Run: headless pygame with SDL's dummy video driver; simulated clock (each Clock.tick advances the game by its frame time, no real sleeping); random seed 0; keys injected as events and as key.get_pressed() state; no mouse input.
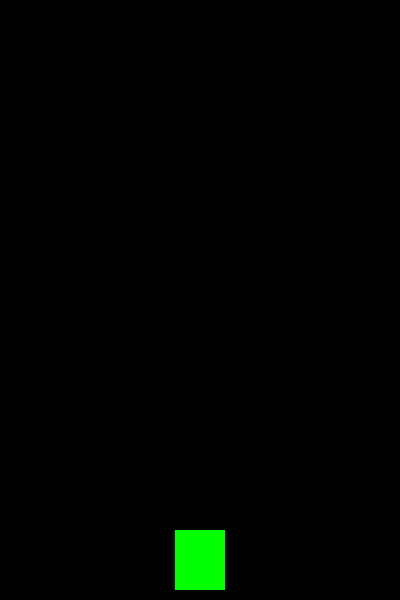
Frame 1 of 3 · flips 1–60 · no input
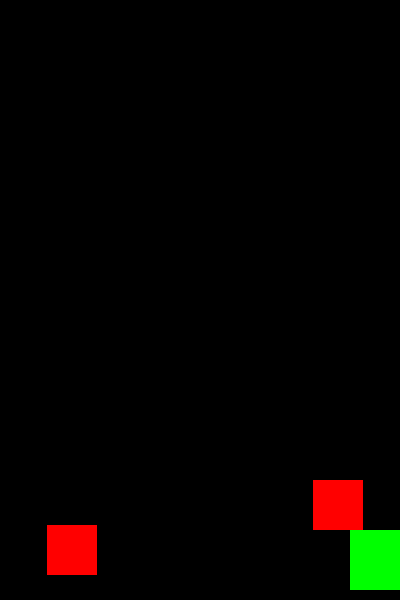
Frame 2 of 3 · flips 61–180 · tapped SPACE, RETURN · held RIGHT (→), D
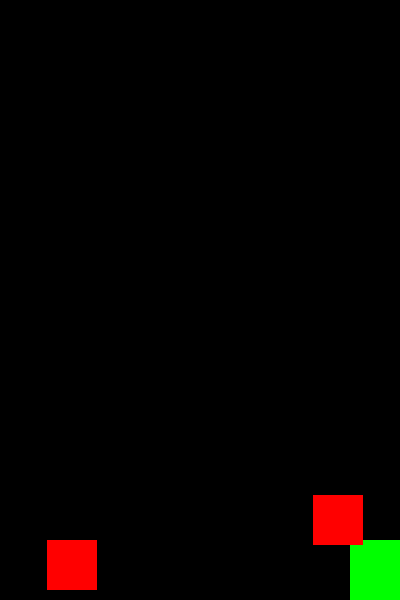
Frame 3 of 3 · flips 181–300 · held DOWN (↓), S (game ended)

The pygame program that drew these frames:

import pygame
import random
# Initialize pygame
pygame.init()
# Set up the game window
width, height = 400, 600
screen = pygame.display.set_mode((width, height))
pygame.display.set_caption("Car Avoidance Game")
# Colors
BLACK = (0, 0, 0)
WHITE = (255, 255, 255)
RED = (255, 0, 0)
GREEN = (0, 255, 0)
# Set up the car
car_width = 50
car_height = 60
car_x = width // 2 - car_width // 2
car_y = height - car_height - 10
car_velocity = 5
# Set up the obstacles
obstacle_width = 50
obstacle_height = 50
obstacle_velocity = 5
obstacle_frequency = 30  # Higher means fewer obstacles
obstacles = []
# Game loop
running = True
clock = pygame.time.Clock()
while running:
    screen.fill(BLACK)

    for event in pygame.event.get():
        if event.type == pygame.QUIT:
            running = False

    # Get keys pressed for car movement
    keys = pygame.key.get_pressed()

    if keys[pygame.K_UP] and car_y > 0:
        car_y -= car_velocity
    if keys[pygame.K_DOWN] and car_y < height - car_height:
        car_y += car_velocity
    if keys[pygame.K_LEFT] and car_x > 0:
        car_x -= car_velocity
    if keys[pygame.K_RIGHT] and car_x < width - car_width:
        car_x += car_velocity

    # Create obstacles
    if random.randint(1, obstacle_frequency) == 1:
        obstacle_x = random.randint(0, width - obstacle_width)
        obstacles.append([obstacle_x, -obstacle_height])

    # Move obstacles
    for obstacle in obstacles[:]:
        obstacle[1] += obstacle_velocity
        if obstacle[1] > height:
            obstacles.remove(obstacle)

    # Check for collisions
    car_rect = pygame.Rect(car_x, car_y, car_width, car_height)
    for obstacle in obstacles:
        obstacle_rect = pygame.Rect(obstacle[0], obstacle[1], obstacle_width, obstacle_height)
        if car_rect.colliderect(obstacle_rect):
            running = False  # Game over

    # Draw the car
    pygame.draw.rect(screen, GREEN, (car_x, car_y, car_width, car_height))

    # Draw obstacles
    for obstacle in obstacles:
        pygame.draw.rect(screen, RED, (obstacle[0], obstacle[1], obstacle_width, obstacle_height))

    pygame.display.update()

    # Set frames per second
    clock.tick(60)
pygame.quit()
